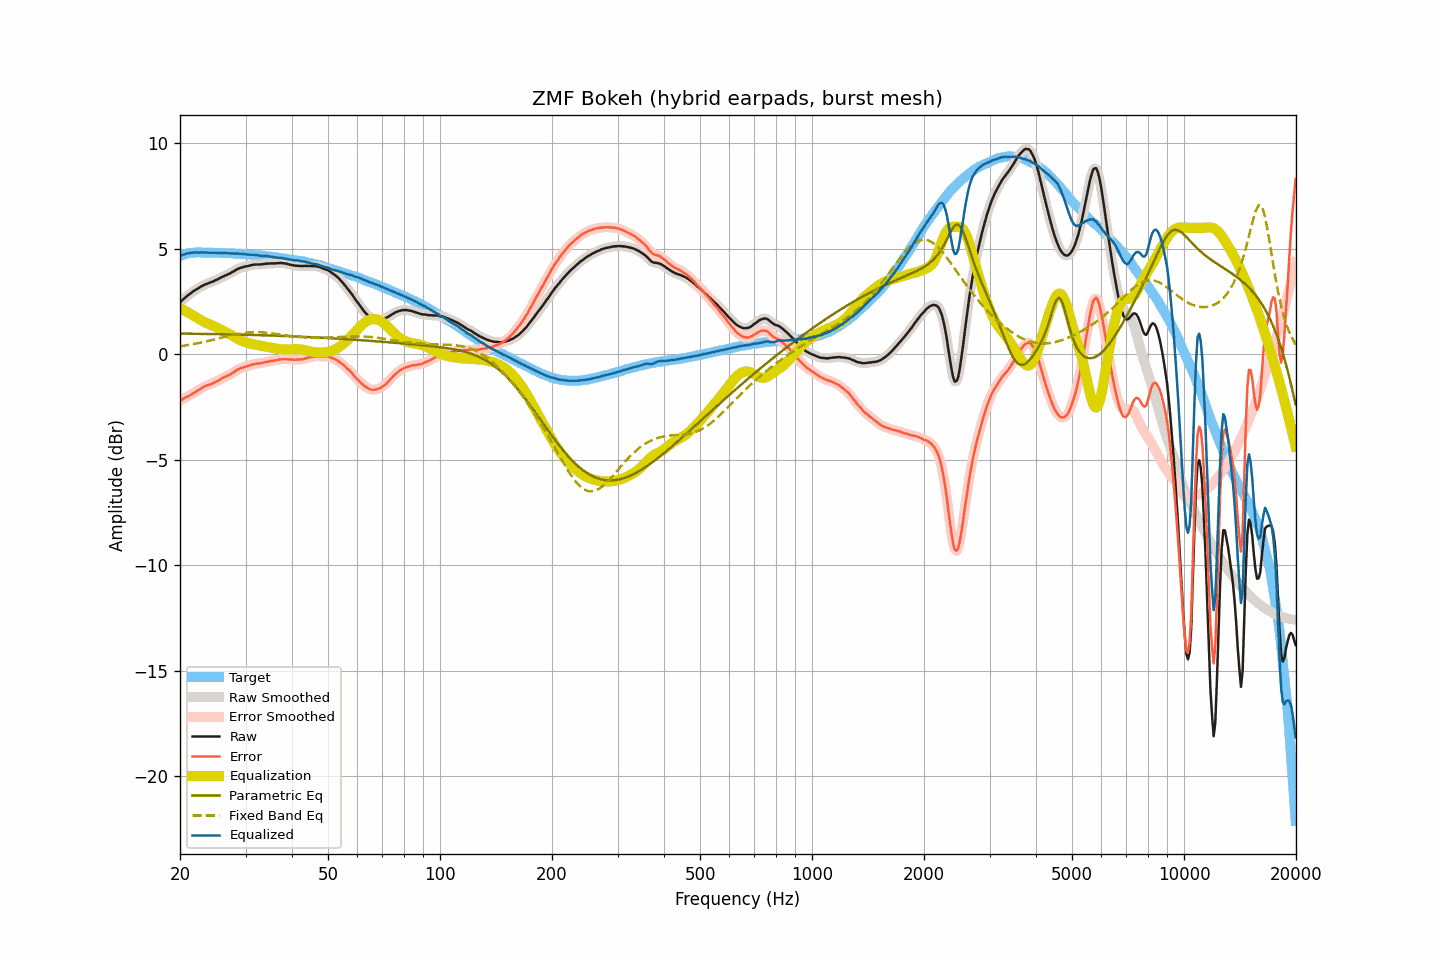

The file beside this chart, header and first rows:
frequency, raw, smoothed, error, error_smoothed, equalization, parametric_eq, fixed_band_eq, equalized_raw, equalized_smoothed, target
20.00, 2.46, 2.46, -2.20, -2.20, 2.19, 0.99, 0.38, 4.66, 4.66, 4.66
20.20, 2.53, 2.54, -2.16, -2.15, 2.15, 0.99, 0.39, 4.69, 4.69, 4.69
20.40, 2.61, 2.61, -2.11, -2.11, 2.11, 0.98, 0.40, 4.73, 4.72, 4.72
20.61, 2.67, 2.68, -2.07, -2.07, 2.07, 0.98, 0.42, 4.74, 4.75, 4.74
20.81, 2.74, 2.74, -2.03, -2.03, 2.03, 0.98, 0.43, 4.77, 4.77, 4.77
21.02, 2.80, 2.80, -2.00, -1.99, 1.99, 0.98, 0.44, 4.79, 4.79, 4.80
21.23, 2.86, 2.86, -1.94, -1.95, 1.94, 0.98, 0.46, 4.81, 4.81, 4.81
21.44, 2.91, 2.92, -1.90, -1.90, 1.90, 0.98, 0.47, 4.81, 4.82, 4.82
21.66, 2.97, 2.97, -1.85, -1.85, 1.85, 0.98, 0.48, 4.83, 4.83, 4.83
21.87, 3.02, 3.02, -1.80, -1.81, 1.81, 0.98, 0.50, 4.83, 4.83, 4.83
22.09, 3.07, 3.07, -1.76, -1.76, 1.76, 0.98, 0.51, 4.83, 4.83, 4.84
22.31, 3.11, 3.12, -1.72, -1.72, 1.71, 0.97, 0.53, 4.83, 4.83, 4.84
22.54, 3.16, 3.16, -1.67, -1.67, 1.67, 0.97, 0.54, 4.83, 4.83, 4.83
22.76, 3.21, 3.21, -1.62, -1.62, 1.62, 0.97, 0.56, 4.84, 4.83, 4.83
22.99, 3.25, 3.25, -1.57, -1.57, 1.58, 0.97, 0.58, 4.83, 4.83, 4.82
23.22, 3.29, 3.29, -1.53, -1.53, 1.54, 0.97, 0.59, 4.83, 4.83, 4.82
23.45, 3.32, 3.32, -1.50, -1.50, 1.51, 0.97, 0.61, 4.83, 4.83, 4.82
23.69, 3.35, 3.35, -1.47, -1.47, 1.47, 0.97, 0.63, 4.82, 4.82, 4.82
23.92, 3.38, 3.38, -1.44, -1.44, 1.44, 0.97, 0.65, 4.82, 4.82, 4.82
24.16, 3.41, 3.41, -1.42, -1.41, 1.41, 0.96, 0.66, 4.82, 4.82, 4.83
24.40, 3.44, 3.44, -1.38, -1.38, 1.37, 0.96, 0.68, 4.82, 4.82, 4.83
24.65, 3.47, 3.48, -1.34, -1.35, 1.34, 0.96, 0.70, 4.81, 4.82, 4.82
24.89, 3.51, 3.51, -1.30, -1.31, 1.31, 0.96, 0.72, 4.82, 4.82, 4.82
25.14, 3.54, 3.55, -1.27, -1.27, 1.27, 0.96, 0.74, 4.81, 4.81, 4.82
25.39, 3.58, 3.58, -1.23, -1.23, 1.23, 0.96, 0.76, 4.81, 4.81, 4.81
25.65, 3.62, 3.62, -1.19, -1.19, 1.19, 0.96, 0.78, 4.81, 4.81, 4.81
25.91, 3.66, 3.66, -1.14, -1.15, 1.15, 0.95, 0.80, 4.81, 4.81, 4.80
26.16, 3.69, 3.70, -1.11, -1.11, 1.11, 0.95, 0.81, 4.81, 4.81, 4.80
26.43, 3.73, 3.73, -1.07, -1.07, 1.07, 0.95, 0.83, 4.81, 4.80, 4.80
26.69, 3.76, 3.76, -1.04, -1.04, 1.03, 0.95, 0.85, 4.80, 4.80, 4.80
26.96, 3.80, 3.80, -1.00, -1.00, 0.99, 0.95, 0.87, 4.79, 4.79, 4.80
27.23, 3.83, 3.84, -0.96, -0.96, 0.95, 0.95, 0.89, 4.78, 4.79, 4.80
27.50, 3.88, 3.88, -0.91, -0.91, 0.90, 0.95, 0.91, 4.79, 4.78, 4.80
27.77, 3.92, 3.92, -0.86, -0.86, 0.86, 0.94, 0.92, 4.78, 4.78, 4.78
28.05, 3.96, 3.97, -0.82, -0.81, 0.81, 0.94, 0.94, 4.78, 4.78, 4.78
28.33, 4.01, 4.01, -0.76, -0.76, 0.77, 0.94, 0.95, 4.78, 4.78, 4.77
28.62, 4.05, 4.05, -0.72, -0.72, 0.73, 0.94, 0.97, 4.78, 4.78, 4.77
28.90, 4.08, 4.08, -0.68, -0.68, 0.69, 0.94, 0.98, 4.77, 4.77, 4.77
29.19, 4.11, 4.11, -0.64, -0.65, 0.66, 0.93, 0.99, 4.77, 4.77, 4.76
29.48, 4.13, 4.13, -0.63, -0.62, 0.62, 0.93, 1.01, 4.76, 4.76, 4.76
29.78, 4.15, 4.15, -0.60, -0.60, 0.60, 0.93, 1.02, 4.75, 4.75, 4.75
30.08, 4.17, 4.17, -0.58, -0.58, 0.57, 0.93, 1.03, 4.75, 4.74, 4.75
30.38, 4.18, 4.19, -0.56, -0.55, 0.55, 0.93, 1.03, 4.73, 4.73, 4.74
30.68, 4.20, 4.20, -0.53, -0.53, 0.53, 0.92, 1.04, 4.73, 4.73, 4.74
30.99, 4.22, 4.22, -0.50, -0.51, 0.51, 0.92, 1.04, 4.73, 4.73, 4.72
31.30, 4.24, 4.24, -0.48, -0.48, 0.49, 0.92, 1.05, 4.73, 4.73, 4.72
31.61, 4.25, 4.25, -0.47, -0.46, 0.47, 0.92, 1.05, 4.72, 4.72, 4.72
31.93, 4.26, 4.26, -0.45, -0.45, 0.45, 0.92, 1.05, 4.72, 4.72, 4.71
32.24, 4.26, 4.26, -0.43, -0.44, 0.44, 0.91, 1.05, 4.70, 4.70, 4.70
32.57, 4.26, 4.26, -0.43, -0.43, 0.43, 0.91, 1.05, 4.69, 4.69, 4.69
32.89, 4.26, 4.27, -0.43, -0.42, 0.41, 0.91, 1.05, 4.68, 4.68, 4.69
33.22, 4.27, 4.27, -0.40, -0.41, 0.40, 0.91, 1.04, 4.67, 4.67, 4.68
33.55, 4.28, 4.28, -0.39, -0.39, 0.39, 0.90, 1.04, 4.67, 4.67, 4.67
33.89, 4.29, 4.29, -0.37, -0.37, 0.37, 0.90, 1.03, 4.67, 4.67, 4.66
34.23, 4.30, 4.30, -0.36, -0.36, 0.36, 0.90, 1.02, 4.66, 4.66, 4.66
34.57, 4.30, 4.31, -0.34, -0.34, 0.34, 0.90, 1.02, 4.65, 4.65, 4.65
34.92, 4.31, 4.31, -0.32, -0.33, 0.33, 0.90, 1.01, 4.64, 4.64, 4.63
35.27, 4.31, 4.31, -0.32, -0.31, 0.31, 0.89, 1.00, 4.63, 4.62, 4.63
35.62, 4.31, 4.31, -0.30, -0.30, 0.30, 0.89, 0.99, 4.61, 4.61, 4.62
35.97, 4.31, 4.32, -0.29, -0.29, 0.28, 0.89, 0.98, 4.60, 4.60, 4.60
... 635 more rows
